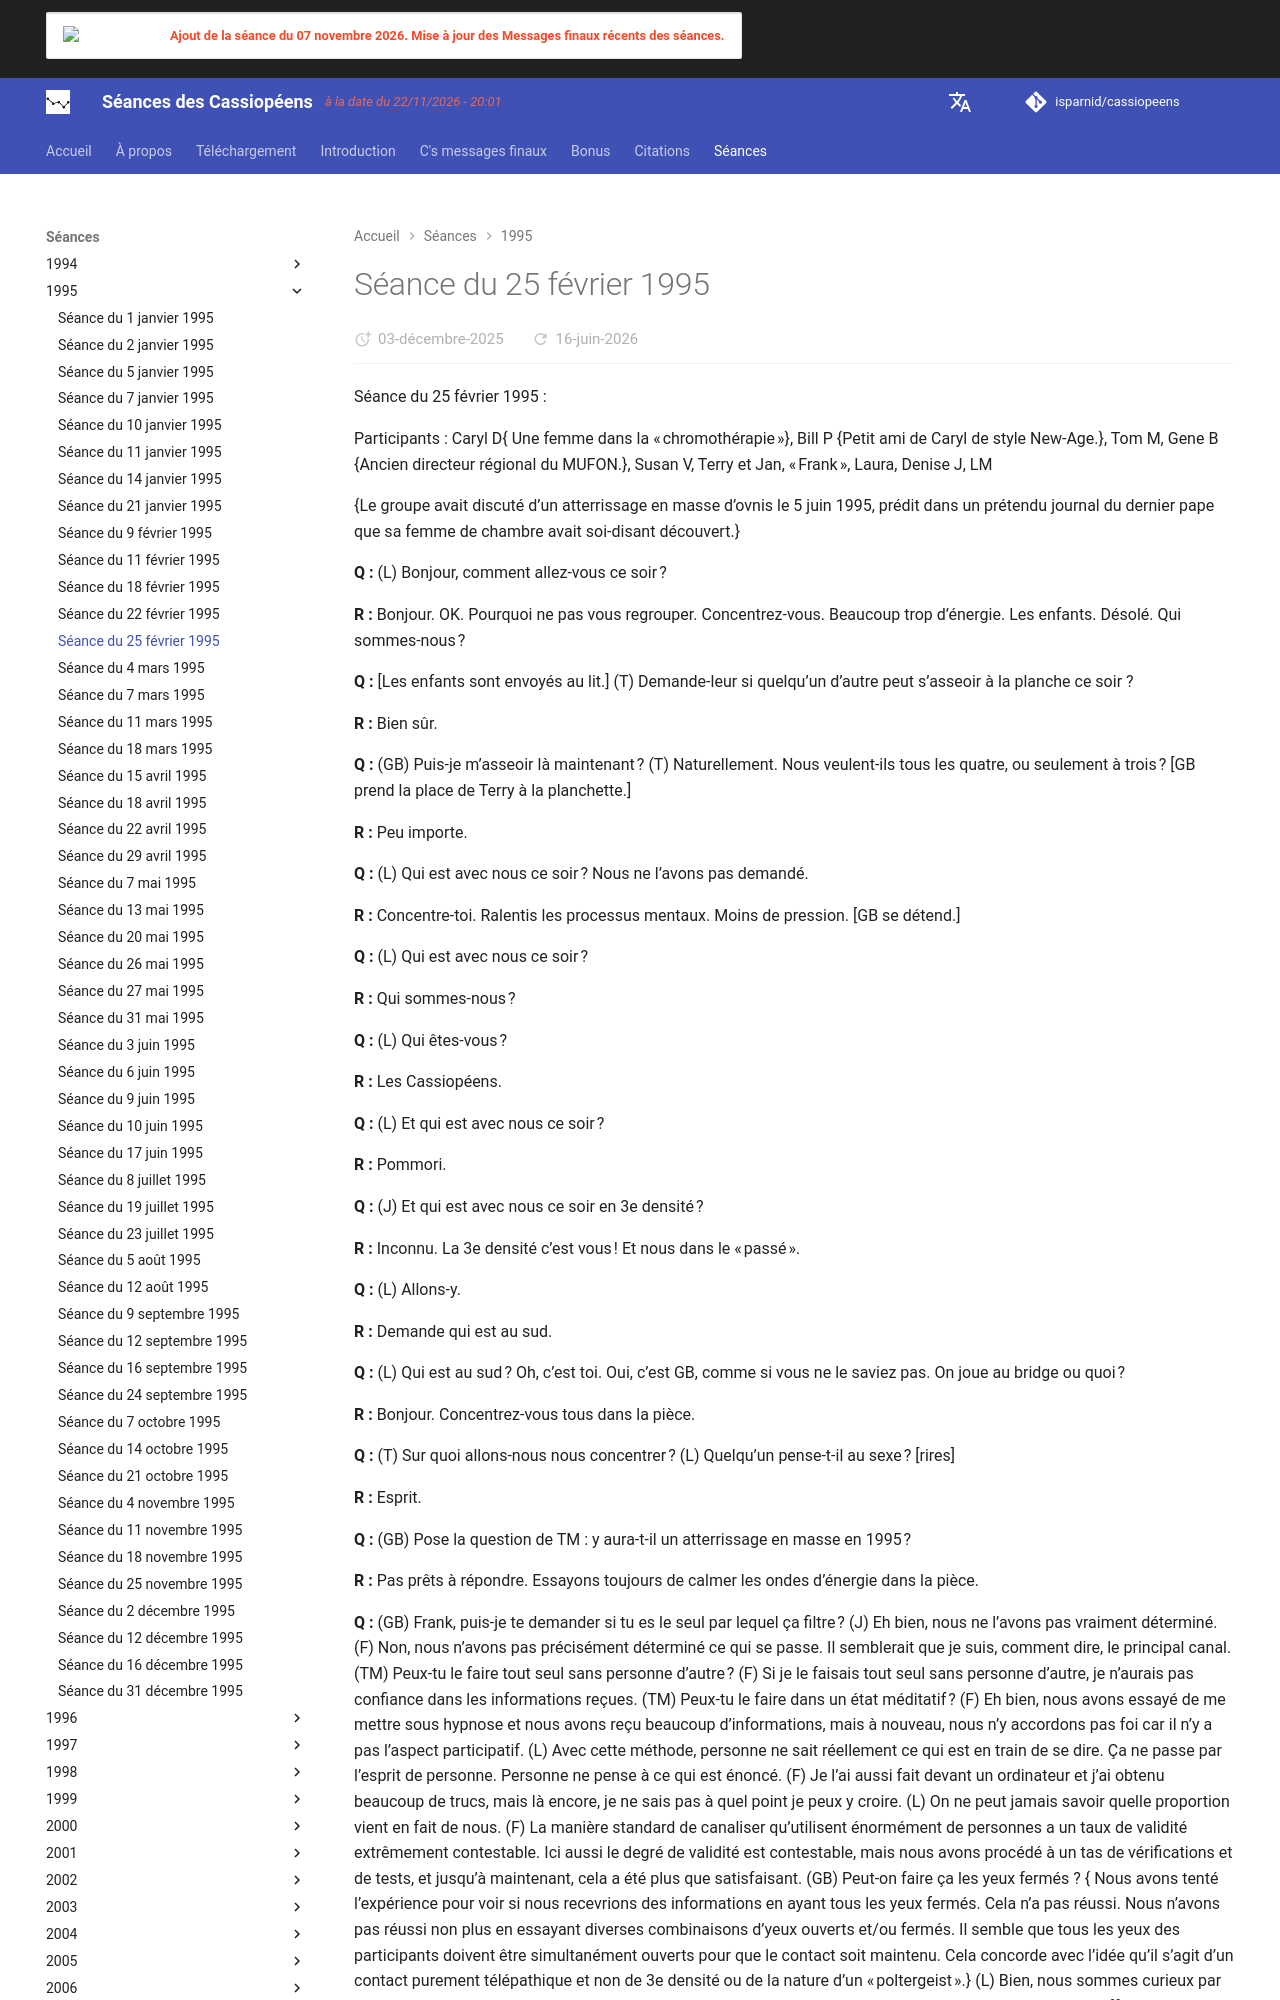

repository: isparnid/cassiopeens · page: séances/1995/1995-02-25/index.html · generator: mkdocs

---
title: "Séance du 25 février 1995"
date:
  created: 2026-01-24
  updated: 2026-01-24
---

# Séance du 25 février 1995

Séance du 25 février 1995 :

Participants : Caryl D{ Une femme dans la « chromothérapie »}, Bill P {Petit ami de Caryl de style New-Age.}, Tom M, Gene B {Ancien directeur régional du MUFON.}, Susan V, Terry et Jan, « Frank », Laura, Denise J, LM

{Le groupe avait discuté d’un atterrissage en masse d’ovnis le 5 juin 1995, prédit dans un prétendu journal du dernier pape que sa femme de chambre avait soi-disant découvert.}

**Q :** (L) Bonjour, comment allez-vous ce soir ?

**R :** Bonjour. OK. Pourquoi ne pas vous regrouper. Concentrez-vous. Beaucoup trop d’énergie. Les enfants. Désolé. Qui sommes-nous ?

**Q :** [Les enfants sont envoyés au lit.] (T) Demande-leur si quelqu’un d’autre peut s’asseoir à la planche ce soir ?

**R :** Bien sûr.

**Q :** (GB) Puis-je m’asseoir là maintenant ? (T) Naturellement. Nous veulent-ils tous les quatre, ou seulement à trois ? [GB prend la place de Terry à la planchette.]

**R :** Peu importe.

**Q :** (L) Qui est avec nous ce soir ? Nous ne l’avons pas demandé.

**R :** Concentre-toi. Ralentis les processus mentaux. Moins de pression. [GB se détend.]

**Q :** (L) Qui est avec nous ce soir ?

**R :** Qui sommes-nous ?

**Q :** (L) Qui êtes-vous ?

**R :** Les Cassiopéens.

**Q :** (L) Et qui est avec nous ce soir ?

**R :** Pommori.

**Q :** (J) Et qui est avec nous ce soir en 3e densité ?

**R :** Inconnu. La 3e densité c’est vous ! Et nous dans le « passé ».

**Q :** (L) Allons-y.

**R :** Demande qui est au sud.

**Q :** (L) Qui est au sud ? Oh, c’est toi. Oui, c’est GB, comme si vous ne le saviez pas. On joue au bridge ou quoi ?

**R :** Bonjour. Concentrez-vous tous dans la pièce.

**Q :** (T) Sur quoi allons-nous nous concentrer ? (L) Quelqu’un pense-t-il au sexe ? [rires]

**R :** Esprit.

**Q :** (GB) Pose la question de TM : y aura-t-il un atterrissage en masse en 1995 ?

**R :** Pas prêts à répondre. Essayons toujours de calmer les ondes d’énergie dans la pièce.
